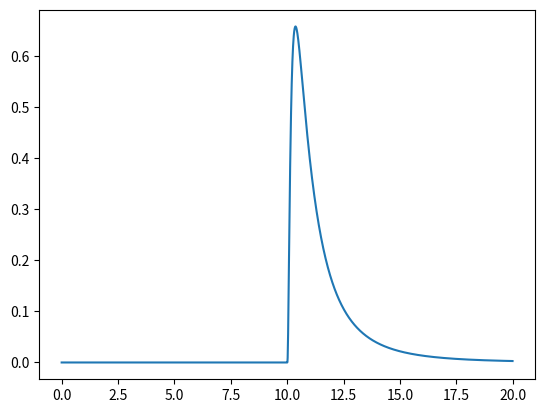

The matplotlib source for this figure:
# -*- coding: utf-8 -*-
"""
Created on Wed Mar  3 17:20:41 2021

[redacted]
"""
import numpy as np
import scipy.stats as st
import matplotlib.pyplot as plt
import scipy.optimize as opt


def error(dLoc, dSigma, dTarget):
    """
    Purpose: to compute the squared error between log-normal's mean with target mean
    
    Input:
        dLoc    location parameter
        dSigma  sigma parameter
        dTarget target mean
    
    Output:
        dError  squared error
    """
    dMean  = st.lognorm(dSigma, loc=dLoc).mean()[0]
    dError = (dMean - dTarget)**2
    
    return dError


def simulateLogNormal(iN, dLoc, dSigma, iSeed):
    """
    Purpose: to simulate data from the log-normal distribution
    
    Input:
        iN      number of realisations to compute 
        dMean   mu parameter for the log-normal distribution
        dSigma  sigma parameter for the log-normal distribution
        
    Output:
        vY      a vector (size iN, type floats) of realisations from the log-normal distribution
    """
    #dScale = np.exp(dMean)  # set mu parameter
    vX     = np.zeros(iN)
    
    np.random.seed(iSeed)
    
    for i in range(iN):
        iProb = np.random.rand()
        dX    = st.lognorm.ppf(iProb, loc=dLoc, s=dSigma)
        vX[i] = dX
    
    return vX


def waitingTimes(vDurations, vSchedule):
    """
    Purpose: to compute the waiting times given the consult durations and appointment schedule
        
    Input:
        vDurations  vector of consult durations (integers)
        vSchedule   vector of appoint times (integers from zero)
        
    Output:
        vWaitingTimes   vector of waiting times (integers) 
    """
    iN            = len(vDurations) 
    vWaitingTimes = np.zeros(iN)
    
    for i in range(1, iN):
        iStartPrev  = vSchedule[i-1] + vWaitingTimes[i-1]   # starting time of previous appointment
        iFinishPrev = iStartPrev + vDurations[i-1]          # ending time of previous appointment
        
        iAppTime         = vSchedule[i]                     # appointment time
        iStart           = max(iFinishPrev, iAppTime)       # determine starting time of current appointment
        vWaitingTimes[i] = iStart - iAppTime                # compute waiting time
    
    return vWaitingTimes
    

def variance(vX):
    """
    Purpose: to compute the standard deviation for a vector of data
        
    Input:
        vX      vector of data
        
    Output:
        dVar    float, variance   
    """
    
    iN    = len(vX)
    dMean = np.mean(vX) 
    dSum  = 0
    
    for i in range(iN):
        dDiff = vX[i] - dMean
        dSum += dDiff**2
    
    dSTD = dSum / (iN - 1)
    
    return dSTD
    

def partA(iPatients, dMeanTime, iDueTime, iN=100):
    """
    Purpose: 
        
    Input:
        iPatients   number of patients
        dMeanTime   average consult time
        iDueTime    time (in minutes from zero) we want the shift to be over
        iN          number of times to run the simulation
        
    Output:
        We print some results       
    """
    
    # set the parameters
    dTheta = 1.5
    dSigma = 1.0
    
    # find location parameter required to get a mean of dMeanTime given sigma 
    vOpt   = opt.minimize(error, x0 = 0, args = (dSigma, dMeanTime), method = 'BFGS')
    dLoc   = vOpt.x[0]
    
    # set appointment times
    dTimeBtwnApps = dTheta * dMeanTime  # time between appointments
    vSchedule     = np.zeros(iPatients) # vector to store appointment times (in minutes starting at 0)
    
    for i in range(1, iPatients):
        dPrevious    = vSchedule[i-1]
        dCurrent     = dPrevious + dTimeBtwnApps
        vSchedule[i] = dCurrent 
    
    # run simulations
    vY = np.zeros(iN)   # vector to store outcomes (i.e. waiting times + overtime)
    
    for i in range(iN):
        iSeed         = i                                                   # set seed
        vDurations    = simulateLogNormal(iPatients, dLoc, dSigma, iSeed)   # get random sample of consult durations
        vWaitingTimes = waitingTimes(vDurations, vSchedule)                 # compute patients' waiting times
        
        # compute doctor's overtime
        iStartLast  = vSchedule[-1] + vWaitingTimes[-1]                     # starting time of last patient
        iFinishLast = iStartLast + vDurations[-1]                           # ending time of last patient
        iOverTime   =  max((0,iFinishLast-iDueTime))                        # overtime
        
        vY[i] = sum(vWaitingTimes) + iOverTime                              # compute and store outcome
        
    
    # compute findings
    dEST = vY.mean()
    dVar = variance(vY)
    dSE  = np.sqrt(dVar/iN)
    dX   = dSE/dEST
    
    # report findings and parameters
    print('We ran some simulations')
    print('We chose a theta parameter of:', dTheta)
    print('The distribution we used for the consult times was log-normal')
    print('We set sigma to be %.1f, which led to a location parameter of %.2f' %(dSigma, dLoc))
    print('The average outcome over %i simulations, was %.2f minutes' %(iN, dEST))
    print('The standard error was %.2f' %dSE)
    print('SE/EST came out at %.3f' %dX)
    print('Finally, the 95% confidence interval:')
    
    
def main():
    # input
    iPatients  = 18
    dMeanTime  = 10  # average consulting time in minutes
    iStartTime = 9
    iDueTime   = 13
    
    iDueTimeMins = (iDueTime - iStartTime) * 60
    
    partA(iPatients,dMeanTime, iDueTimeMins)
    
    vX = np.arange(0,20,0.01)
    vLogN = st.lognorm.pdf(vX,loc=dMeanTime, s=1)
    plt.plot(vX, vLogN)
    plt.show()
    
    
    
if __name__ == "__main__":
    main()